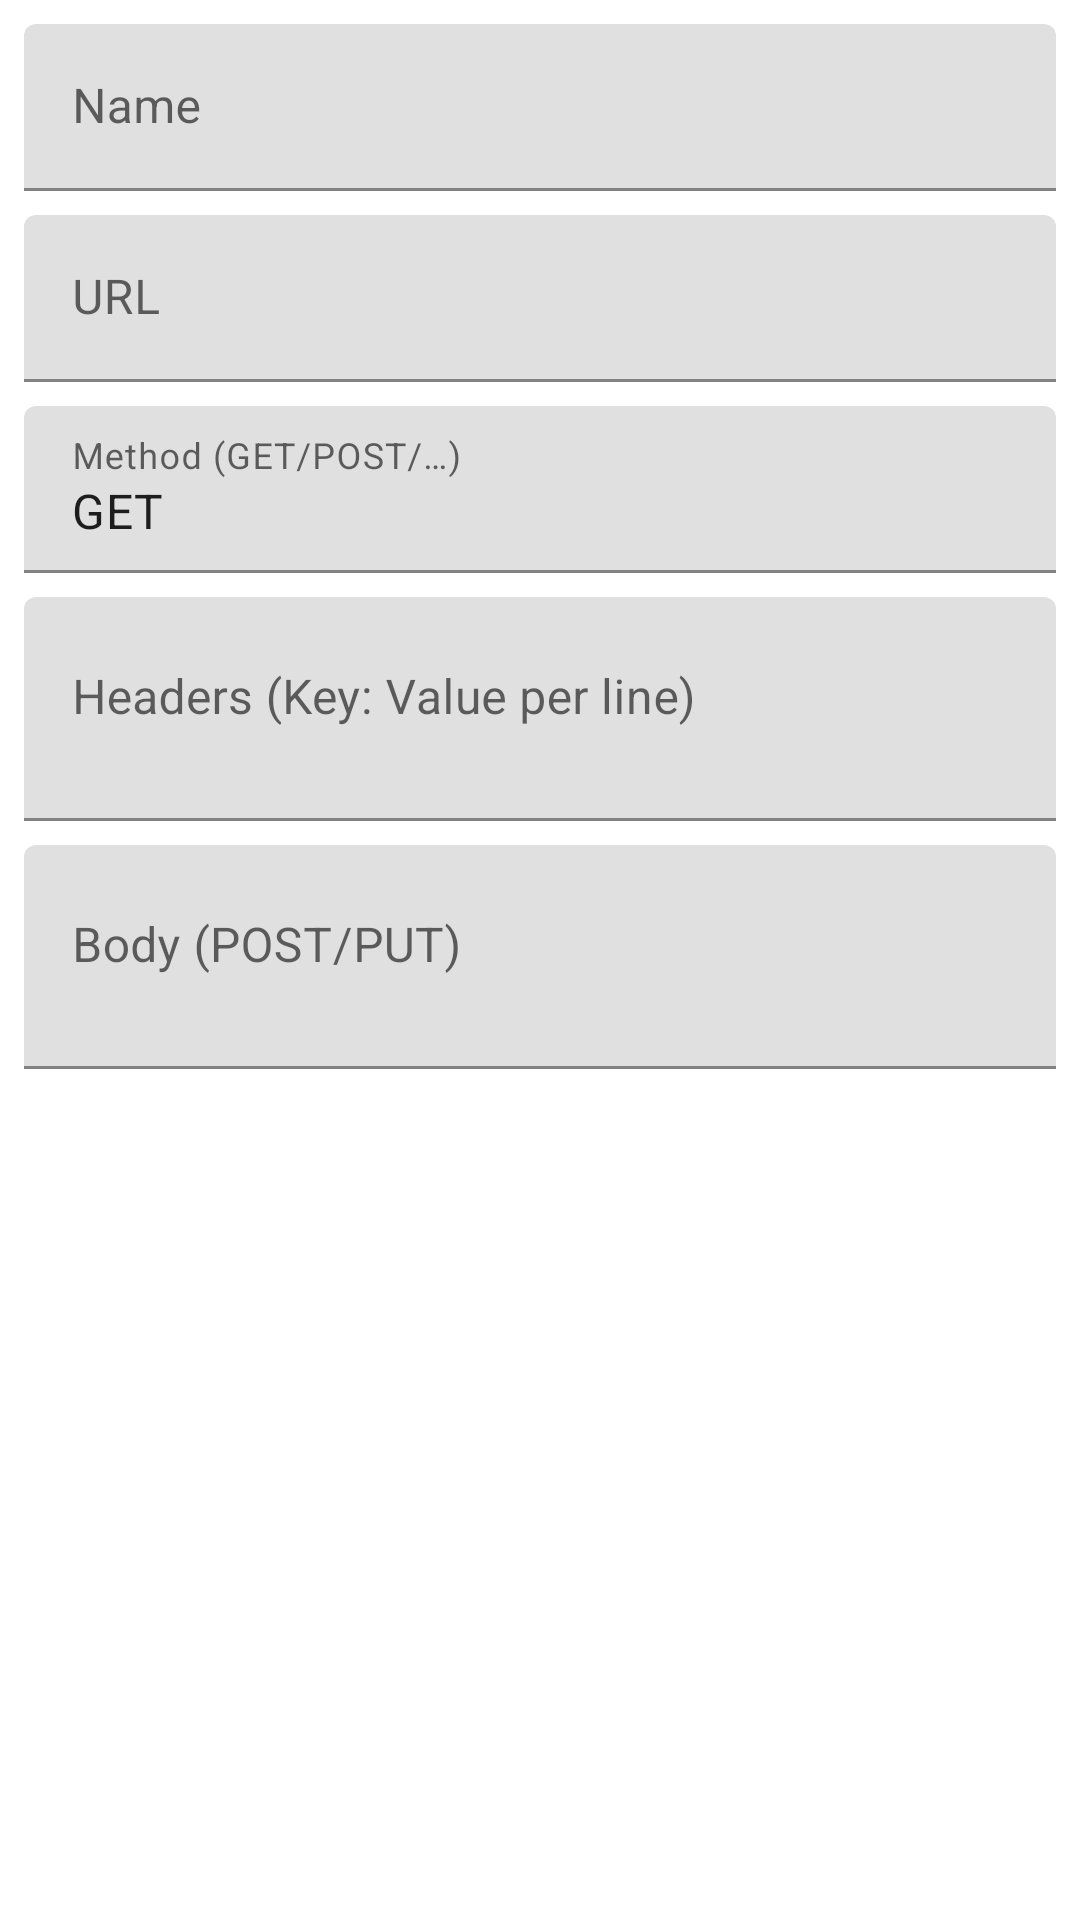

Layout XML and referenced resources for this Android screen:
<!-- AndroidManifest.xml: application theme Theme.CardputerCompanion -->
<!-- res/layout/dialog_preset.xml -->
<?xml version="1.0" encoding="utf-8"?>
<ScrollView xmlns:android="http://schemas.android.com/apk/res/android"
    android:layout_width="match_parent"
    android:layout_height="wrap_content"
    android:padding="8dp">

    <LinearLayout
        android:layout_width="match_parent"
        android:layout_height="wrap_content"
        android:orientation="vertical">

        <com.google.android.material.textfield.TextInputLayout
            android:layout_width="match_parent"
            android:layout_height="wrap_content"
            android:hint="@string/preset_name">

            <com.google.android.material.textfield.TextInputEditText
                android:id="@+id/editName"
                android:layout_width="match_parent"
                android:layout_height="wrap_content"
                android:inputType="text"
                android:maxLength="20" />
        </com.google.android.material.textfield.TextInputLayout>

        <com.google.android.material.textfield.TextInputLayout
            android:layout_width="match_parent"
            android:layout_height="wrap_content"
            android:layout_marginTop="8dp"
            android:hint="@string/preset_url">

            <com.google.android.material.textfield.TextInputEditText
                android:id="@+id/editUrl"
                android:layout_width="match_parent"
                android:layout_height="wrap_content"
                android:inputType="textUri" />
        </com.google.android.material.textfield.TextInputLayout>

        <com.google.android.material.textfield.TextInputLayout
            android:layout_width="match_parent"
            android:layout_height="wrap_content"
            android:layout_marginTop="8dp"
            android:hint="@string/preset_method">

            <com.google.android.material.textfield.TextInputEditText
                android:id="@+id/editMethod"
                android:layout_width="match_parent"
                android:layout_height="wrap_content"
                android:inputType="textCapCharacters"
                android:text="GET" />
        </com.google.android.material.textfield.TextInputLayout>

        <com.google.android.material.textfield.TextInputLayout
            android:layout_width="match_parent"
            android:layout_height="wrap_content"
            android:layout_marginTop="8dp"
            android:hint="@string/preset_headers">

            <com.google.android.material.textfield.TextInputEditText
                android:id="@+id/editHeaders"
                android:layout_width="match_parent"
                android:layout_height="wrap_content"
                android:gravity="top"
                android:inputType="textMultiLine"
                android:minLines="2" />
        </com.google.android.material.textfield.TextInputLayout>

        <com.google.android.material.textfield.TextInputLayout
            android:layout_width="match_parent"
            android:layout_height="wrap_content"
            android:layout_marginTop="8dp"
            android:hint="@string/preset_body">

            <com.google.android.material.textfield.TextInputEditText
                android:id="@+id/editBody"
                android:layout_width="match_parent"
                android:layout_height="wrap_content"
                android:gravity="top"
                android:inputType="textMultiLine"
                android:minLines="2" />
        </com.google.android.material.textfield.TextInputLayout>
    </LinearLayout>
</ScrollView>
<!-- resources referenced by this layout -->
<resources>
  <string name="preset_body">Body (POST/PUT)</string>
  <string name="preset_headers">Headers (Key: Value per line)</string>
  <string name="preset_method">Method (GET/POST/…)</string>
  <string name="preset_name">Name</string>
  <string name="preset_url">URL</string>
  <style name="Theme.CardputerCompanion" parent="Theme.MaterialComponents.DayNight.DarkActionBar">
          <item name="colorPrimary">#2E7D32</item>
          <item name="colorPrimaryVariant">#1B5E20</item>
          <item name="colorOnPrimary">#FFFFFF</item>
          <item name="colorSecondary">#F9A825</item>
          <item name="materialButtonStyle">@style/Widget.CardputerCompanion.Button</item>
          <item name="materialButtonOutlinedStyle">@style/Widget.CardputerCompanion.Button.Outlined</item>
          <item name="borderlessButtonStyle">@style/Widget.CardputerCompanion.Button.Text</item>
      </style>
  <style name="Widget.CardputerCompanion.Button" parent="Widget.MaterialComponents.Button">
          <item name="android:textStyle">bold</item>
      </style>
  <style name="Widget.CardputerCompanion.Button.Outlined" parent="Widget.MaterialComponents.Button.OutlinedButton">
          <item name="android:textStyle">bold</item>
      </style>
  <style name="Widget.CardputerCompanion.Button.Text" parent="Widget.MaterialComponents.Button.TextButton">
          <item name="android:textStyle">bold</item>
      </style>
</resources>
